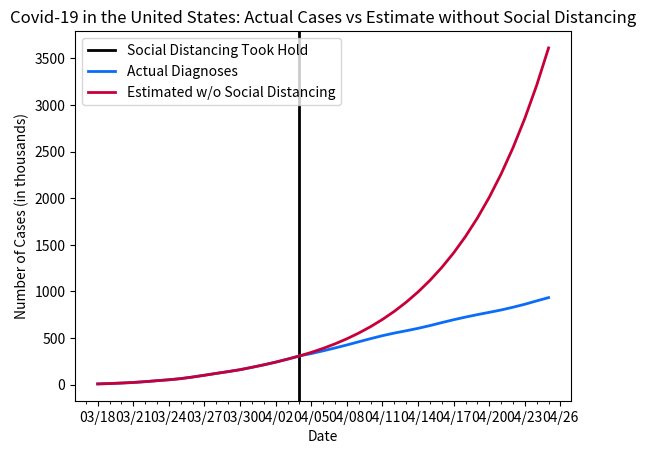

Write the Python code that produced this figure.
# if cases had continued at same rate as they were on April 4th (when social distancing started to slow the curve)

import datetime as dt
import matplotlib.pyplot as plt
import matplotlib.dates as mdates
import matplotlib.ticker as ticker
from matplotlib.dates import MO, TU, WE, TH, FR, SA, SU

dates = ['3/18/2020', '3/19/2020', '3/20/2020', '3/21/2020', '3/22/2020', '3/23/2020', '3/24/2020', '3/25/2020', '3/26/2020', '3/27/2020', '3/28/2020', '3/29/2020', '3/30/2020', '3/31/2020', '4/1/2020', '4/2/2020', '4/3/2020', '4/4/2020', '4/5/2020', '4/6/2020', '4/7/2020', '4/8/2020', '4/9/2020', '4/10/2020', '4/11/2020', '4/12/2020', '4/13/2020', '4/14/2020', '4/15/2020', '4/16/2020', '4/17/2020', '4/18/2020', '4/19/2020', '4/20/2020', '4/21/2020', '4/22/2020', '4/23/2020', '4/24/2020', '4/25/2020']

# format dates
x_values = [dt.datetime.strptime(d, "%m/%d/%Y").date() for d in dates]
ax = plt.gca()
formatter = mdates.DateFormatter("%m/%d")
ax.xaxis.set_major_formatter(formatter)

# create x-axis
ax.xaxis.set_major_locator(mdates.WeekdayLocator(byweekday=(MO, TU, WE, TH, FR, SA, SU), interval=3))
# minor tick = daily
ax.xaxis.set_minor_locator(mdates.WeekdayLocator(byweekday=(MO, TU, WE, TH, FR, SA, SU)))

# format y-axis
ax.get_yaxis().set_major_formatter(ticker.FuncFormatter(lambda x, pos: format(int(x/1000))))

# social distancing (by state) started to slow the curve
plt.axvline(dt.datetime(2020, 4, 4), color='black', linewidth=2, label='social distancing')

actual = [8074, 12022, 17439, 23710, 32341, 42751, 52690, 64916, 81966, 101012, 121105, 140223, 160686, 186082, 212814, 241626, 273808, 307876, 333593, 362955, 393707, 425746, 459989, 493567, 525436, 553493, 578178, 604165, 633630, 665706, 696621, 724895, 751218, 775811, 801115, 830588, 862514, 898743, 933698]

estimate = [8074, 12022, 17439, 23710, 32341, 42751, 52690, 64916, 81966, 101012, 121105, 140223, 160686, 186082, 212814, 241626, 273808, 307876, 346176, 389240, 437662, 492107, 553325, 622158, 699555, 786579, 884430, 994453, 1118163, 1257262, 1413666, 1589526, 1787263, 2009598, 2259592, 2540685, 2856747, 3212126, 3611714]

# create the graph
plt.plot(x_values, actual, color='#0b6cf7', linewidth=2)
plt.plot(x_values, estimate, color='#C70039', linewidth=2)

# text labels
plt.title('Covid-19 in the United States: Actual Cases vs Estimate without Social Distancing')
plt.xlabel('Date')
plt.ylabel('Number of Cases (in thousands)')
plt.legend(['Social Distancing Took Hold', 'Actual Diagnoses', 'Estimated w/o Social Distancing'], loc='upper left')

plt.show()